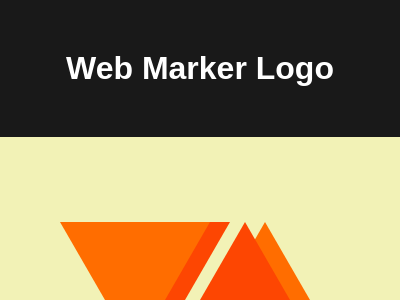

Write a web page that renders exactly this picture using CSS.

<!DOCTYPE html>
<html lang="en">

<head>
    <meta charset="UTF-8">
    <meta name="viewport" content="width=device-width, initial-scale=1.0">
    <title>Web Marker Logo</title>
    <style>
        * {
            margin: 0;
            padding: 0;
        }

        body {
            font-family: Arial, Helvetica, sans-serif;
            background-color: rgba(0, 0, 0, 0.9);
            width: 100vw;
            height: 100vh;
        }

        #header {
            text-align: center;
            color: white;
            margin: 50px auto;
        }

        #body {
            background: #F2F2B6;
            width: 400px;
            height: 300px;
            margin: auto;
            display: flex;
            align-items: flex-end;
            position: relative;
        }
        div {
            width: 0;
            height: 0;
            border-width: 130px 75px 85px 75px;
            border-style: solid;
            border-color: #FD4602 transparent transparent;
            position: absolute;
            left: 80px;
        }
        div:nth-child(2){
            border-top-color: #FF6D00;
            left: 60px;
        }
        div:nth-child(3), div:nth-child(4){
            border-top-color: #FF6D00;
            left: 190px;
            transform: scaleY(-1);
            align-self: self-start;
        }
        div:nth-child(4){
            border-top-color: #FD4602;
            left: 170px;
        }
    </style>
</head>

<body>
    <header id="header">
        <h1>Web Marker Logo</h1>
    </header>
    <main id="body">
        <div></div>
        <div></div>
        <div></div>
        <div></div>
    </main>
</body>

</html>